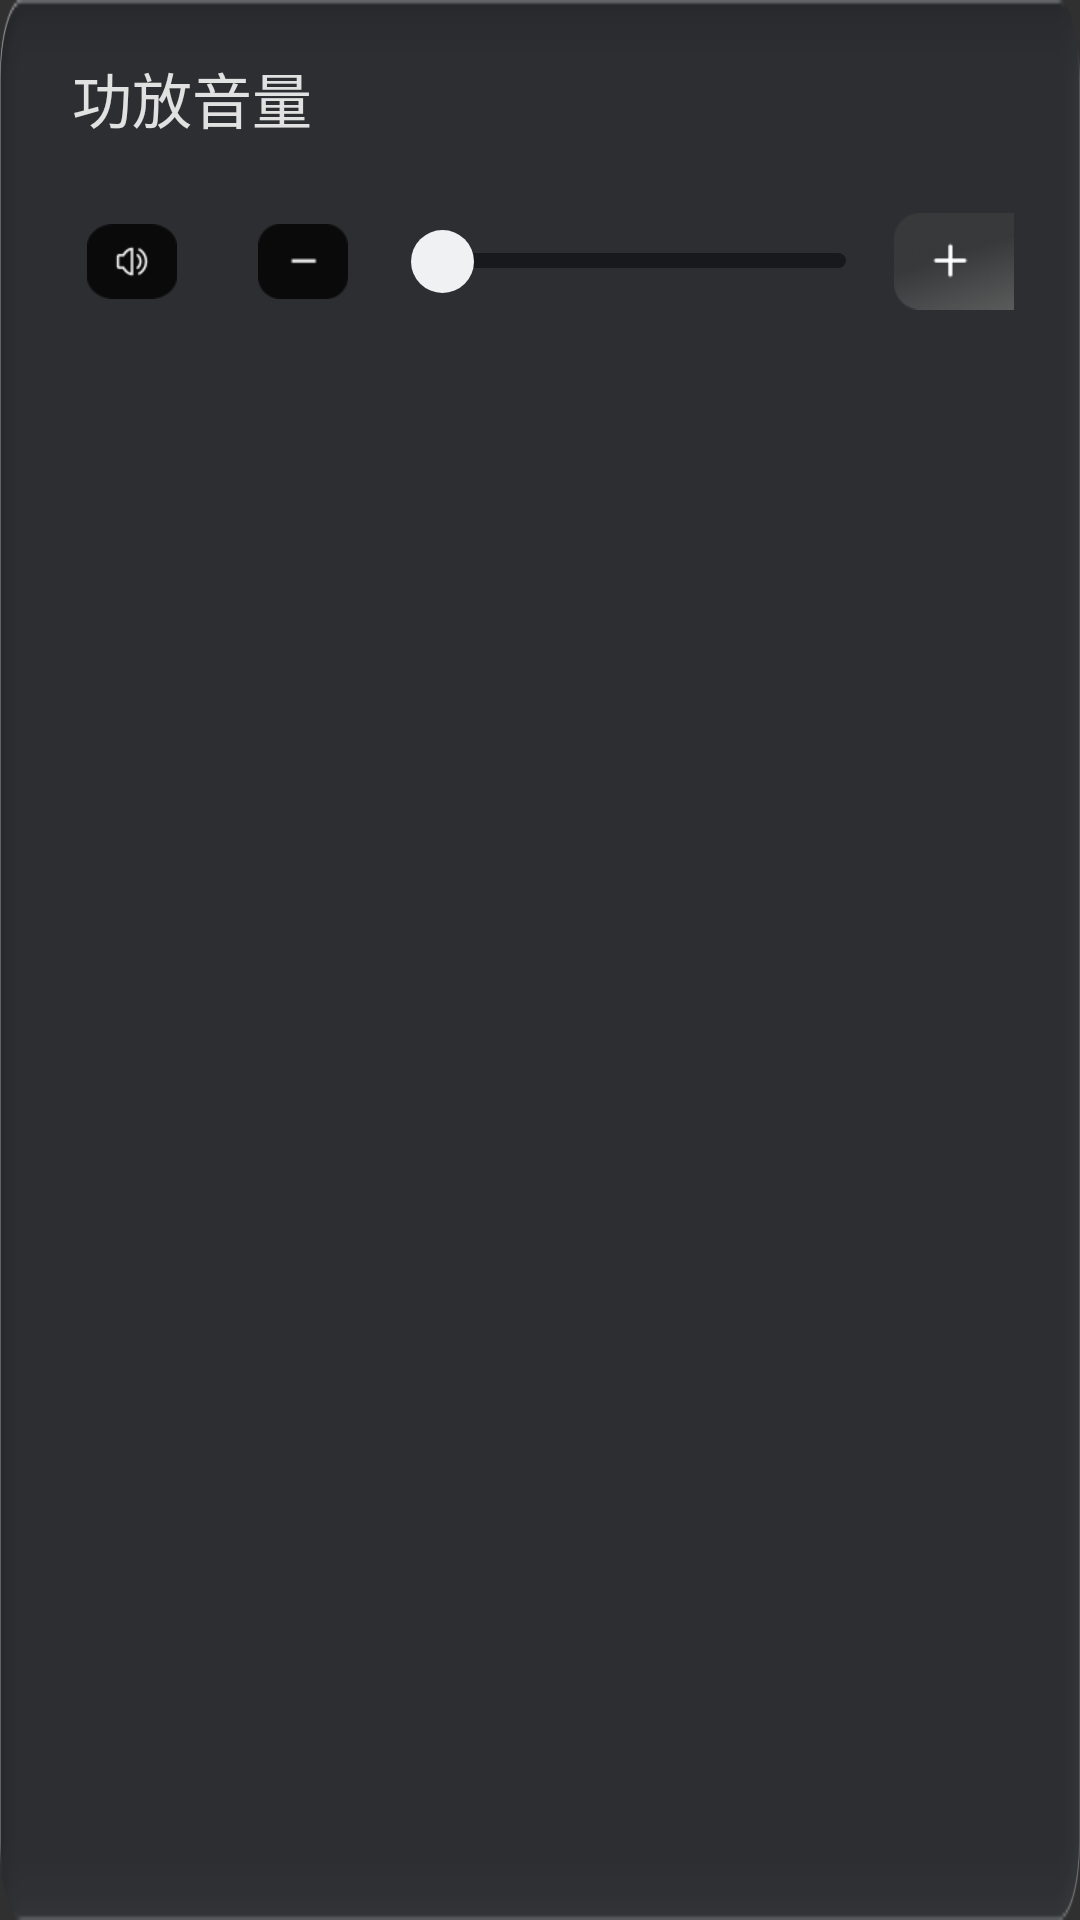

Layout XML and referenced resources for this Android screen:
<!-- AndroidManifest.xml: application theme AppTheme -->
<!-- res/layout/dialog_volume.xml -->
<?xml version="1.0" encoding="utf-8"?>
<LinearLayout xmlns:android="http://schemas.android.com/apk/res/android"
    android:layout_width="500dp"
    android:layout_height="120dp"
    android:background="@drawable/dialog_background"
    android:orientation="vertical"
    android:paddingLeft="24dp"
    android:paddingTop="18dp"
    android:paddingRight="22dp"
    android:paddingBottom="21dp">

    <LinearLayout
        android:layout_width="match_parent"
        android:layout_height="wrap_content"
        android:gravity="center_vertical"
        android:orientation="horizontal">

        <TextView
            android:layout_width="0dp"
            android:layout_height="wrap_content"
            android:layout_weight="1"
            android:text="@string/main_amplifier_volume"
            android:textColor="@color/text_color"
            android:textSize="20sp" />

        <TextView
            android:id="@+id/volume_value"
            android:layout_width="wrap_content"
            android:layout_height="wrap_content"
            android:includeFontPadding="false"
            android:textColor="#4C8EFF"
            android:textSize="23sp"
            android:textStyle="bold" />
    </LinearLayout>

    <LinearLayout
        android:layout_width="match_parent"
        android:layout_height="40dp"
        android:layout_marginTop="20dp"
        android:gravity="center_vertical"
        android:orientation="horizontal">

        <ImageView
            android:id="@+id/volume_mute_button"
            android:layout_width="40dp"
            android:layout_height="33dp"
            android:clickable="true"
            android:contentDescription="@string/main_volume_mute"
            android:focusable="true"
            android:scaleType="centerInside"
            android:src="@drawable/volume_mute_button_icon" />

        <ImageView
            android:id="@+id/volume_down_button"
            android:layout_width="40dp"
            android:layout_height="33dp"
            android:layout_marginLeft="17dp"
            android:clickable="true"
            android:contentDescription="@string/main_volume_down"
            android:focusable="true"
            android:scaleType="centerInside"
            android:src="@drawable/volume_down_button_icon" />

        <SeekBar
            android:id="@+id/volume_seek_bar"
            android:layout_width="0dp"
            android:layout_height="25dp"
            android:layout_weight="1"
            android:max="100"
            android:paddingLeft="0dp"
            android:paddingRight="0dp"
            android:progressDrawable="@drawable/volume_seek_progress"
            android:splitTrack="false"
            android:thumb="@drawable/volume_seek_thumb"
            android:thumbOffset="0dp" />

        <ImageView
            android:id="@+id/volume_up_button"
            android:layout_width="40dp"
            android:layout_height="33dp"
            android:clickable="true"
            android:contentDescription="@string/main_volume_up"
            android:focusable="true"
            android:scaleType="centerInside"
            android:src="@drawable/volume_up_button_icon" />
    </LinearLayout>
</LinearLayout>
<!-- resources referenced by this layout -->
<resources>
  <color name="text_color">#E1E1E1</color>
  <!-- drawable dialog_background (drawable) -->
  <?xml version="1.0" encoding="utf-8"?>
  <shape xmlns:android="http://schemas.android.com/apk/res/android"
      android:shape="rectangle">
      <solid android:color="#4A4B4F" />
      <corners android:radius="29dp" />
  </shape>
  <!-- drawable volume_down_button_icon (drawable) -->
  <?xml version="1.0" encoding="utf-8"?>
  <selector xmlns:android="http://schemas.android.com/apk/res/android">
      <item
          android:drawable="@drawable/ic_volume_down_disabled"
          android:state_enabled="false" />
      <item
          android:drawable="@drawable/ic_volume_down_pressed"
          android:state_pressed="true" />
      <item android:drawable="@drawable/ic_volume_down" />
  </selector>
  <!-- drawable volume_mute_button_icon (drawable) -->
  <?xml version="1.0" encoding="utf-8"?>
  <selector xmlns:android="http://schemas.android.com/apk/res/android">
      <item
          android:drawable="@drawable/ic_mute_pressed"
          android:state_pressed="true"
          android:state_selected="true" />
      <item
          android:drawable="@drawable/ic_mute"
          android:state_selected="true" />
      <item
          android:drawable="@drawable/ic_volume_sound_pressed"
          android:state_pressed="true" />
      <item android:drawable="@drawable/ic_volume_sound" />
  </selector>
  <!-- drawable volume_seek_progress (drawable) -->
  <?xml version="1.0" encoding="utf-8"?>
  <layer-list xmlns:android="http://schemas.android.com/apk/res/android">
      <item
          android:id="@android:id/background"
          android:gravity="center_vertical">
          <shape android:shape="rectangle">
              <size android:height="5dp" />
              <solid android:color="#FF17191C" />
              <corners android:radius="3dp" />
          </shape>
      </item>
      <item
          android:id="@android:id/progress"
          android:gravity="center_vertical">
          <clip>
              <shape android:shape="rectangle">
                  <size android:height="5dp" />
                  <solid android:color="#FF4C8EFF" />
                  <corners android:radius="3dp" />
              </shape>
          </clip>
      </item>
  </layer-list>
  <!-- drawable volume_seek_thumb (drawable) -->
  <?xml version="1.0" encoding="utf-8"?>
  <shape xmlns:android="http://schemas.android.com/apk/res/android"
      android:shape="oval">
      <size
          android:width="21dp"
          android:height="21dp" />
      <solid android:color="#FFF0F1F3" />
  </shape>
  <!-- drawable volume_up_button_icon (drawable) -->
  <?xml version="1.0" encoding="utf-8"?>
  <selector xmlns:android="http://schemas.android.com/apk/res/android">
      <item
          android:drawable="@drawable/ic_volume_up_disabled"
          android:state_enabled="false" />
      <item
          android:drawable="@drawable/ic_volume_up_pressed"
          android:state_pressed="true" />
      <item android:drawable="@drawable/ic_volume_up" />
  </selector>
  <string name="main_amplifier_volume">功放音量</string>
  <string name="main_volume_down">-</string>
  <string name="main_volume_mute">静音</string>
  <string name="main_volume_up">+</string>
  <style name="AppTheme" parent="@android:style/Theme.Material.NoActionBar">
          <item name="android:windowNoTitle">true</item>
          <item name="android:windowActionBar">false</item>
          <item name="android:windowFullscreen">true</item>
          <item name="android:windowDrawsSystemBarBackgrounds">true</item>
          <item name="android:statusBarColor">#262626</item>
          <item name="android:navigationBarColor">#262626</item>
          <item name="android:fontFamily">sans-serif</item>
          <item name="android:colorAccent">#F5A623</item>
          <item name="android:windowLightStatusBar">false</item>
          <item name="android:windowLightNavigationBar">false</item>
      </style>
  <!-- drawable ic_mute: png bitmap (drawable-xhdpi, 1323 bytes) -->
  <!-- drawable ic_volume_up: png bitmap (drawable-nodpi, 939 bytes) -->
</resources>
